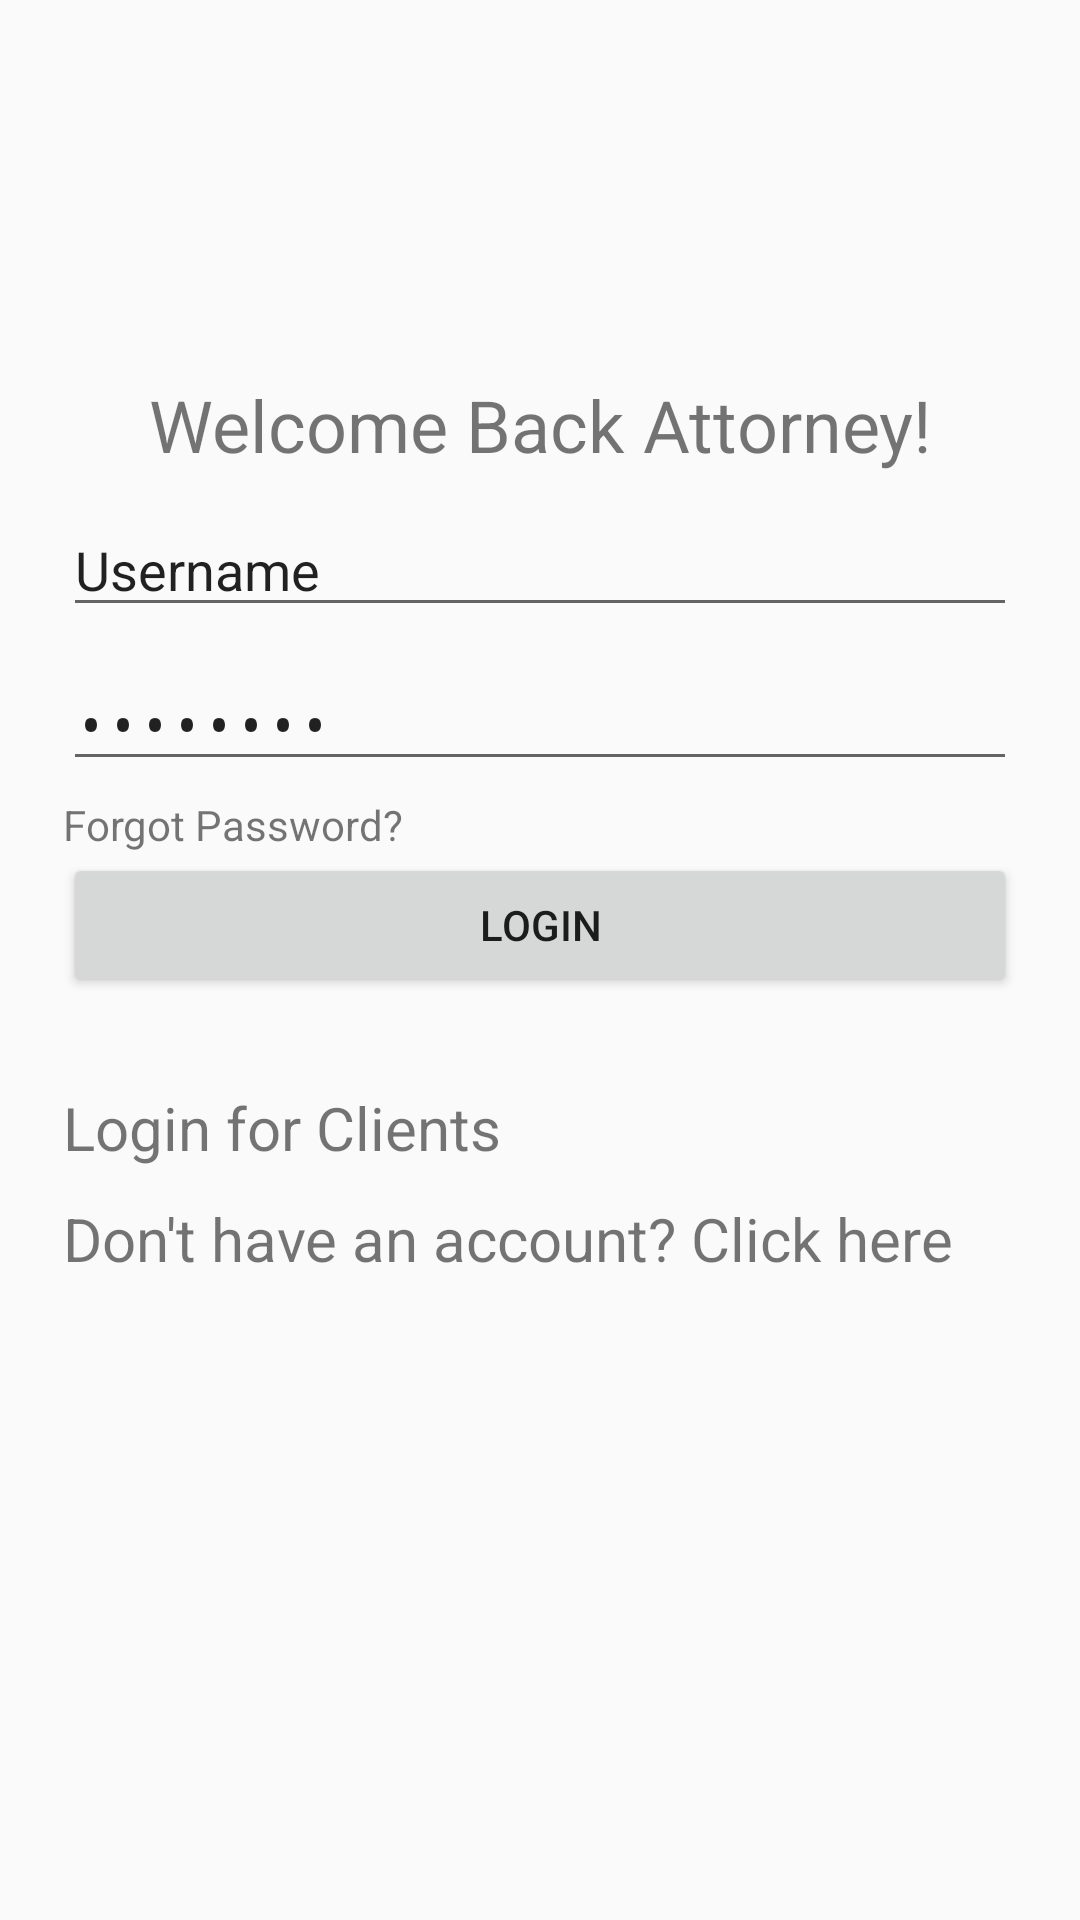

Write the Android layout XML for this screen, with the resource values it uses.
<!-- AndroidManifest.xml: application theme Theme.TulongLegal -->
<!-- res/layout/login_page_lawyer.xml -->
<?xml version="1.0" encoding="utf-8"?>
<androidx.constraintlayout.widget.ConstraintLayout xmlns:android="http://schemas.android.com/apk/res/android"
	xmlns:app="http://schemas.android.com/apk/res-auto"
	xmlns:tools="http://schemas.android.com/tools"
	android:id="@+id/linearLayout"
	android:layout_width="match_parent"
	android:layout_height="match_parent"
	android:background="@drawable/appbg"
	tools:context=".LawyerLoginPage">

	<LinearLayout
		android:layout_width="match_parent"
		android:layout_height="wrap_content"
		android:layout_marginStart="1dp"
		android:layout_marginTop="1dp"
		android:layout_marginEnd="1dp"
		android:layout_marginBottom="1dp"
		android:orientation="vertical"
		android:padding="20dp"
		app:layout_constraintBottom_toBottomOf="parent"
		app:layout_constraintEnd_toEndOf="parent"
		app:layout_constraintStart_toStartOf="parent"
		app:layout_constraintTop_toTopOf="parent"
		app:layout_constraintVertical_bias="0.351">

		<TextView
			android:id="@+id/textView"
			android:layout_width="match_parent"
			android:layout_height="wrap_content"
			android:text="Welcome Back Attorney!"
			android:textAlignment="center"
			android:textSize="24sp" />

		<EditText
			android:id="@+id/editTextText"
			android:layout_width="match_parent"
			android:layout_height="wrap_content"
			android:layout_marginTop="10dp"
			android:ems="10"
			android:inputType="text"
			android:text="Username" />

		<EditText
			android:id="@+id/editTextNumberPassword"
			android:layout_width="match_parent"
			android:layout_height="wrap_content"
			android:layout_marginTop="10dp"
			android:ems="10"
			android:inputType="numberPassword"
			android:text="Password" />

		<TextView
			android:id="@+id/textView2"
			android:layout_width="match_parent"
			android:layout_height="wrap_content"
			android:layout_marginTop="5dp"
			android:clickable="true"
			android:text="Forgot Password?" />

		<Button
			android:id="@+id/button"
			android:layout_width="match_parent"
			android:layout_height="wrap_content"
			android:onClick="lawyerLogin"
			android:text="Login" />

		<TextView
			android:id="@+id/textView3"
			android:layout_width="match_parent"
			android:layout_height="wrap_content"
			android:layout_marginTop="30dp"
			android:clickable="true"
			android:onClick="changeLoginToClient"
			android:text="Login for Clients"
			android:textSize="20sp" />

		<TextView
			android:id="@+id/textView4"
			android:layout_width="match_parent"
			android:layout_height="wrap_content"
			android:layout_marginTop="10dp"
			android:clickable="true"
			android:onClick="lawyerRegister"
			android:text="Don't have an account? Click here"
			android:textSize="20sp" />
	</LinearLayout>
</androidx.constraintlayout.widget.ConstraintLayout>
<!-- resources referenced by this layout -->
<resources>
  <style name="Theme.TulongLegal" parent="android:Theme.Material.Light.NoActionBar" />
</resources>
